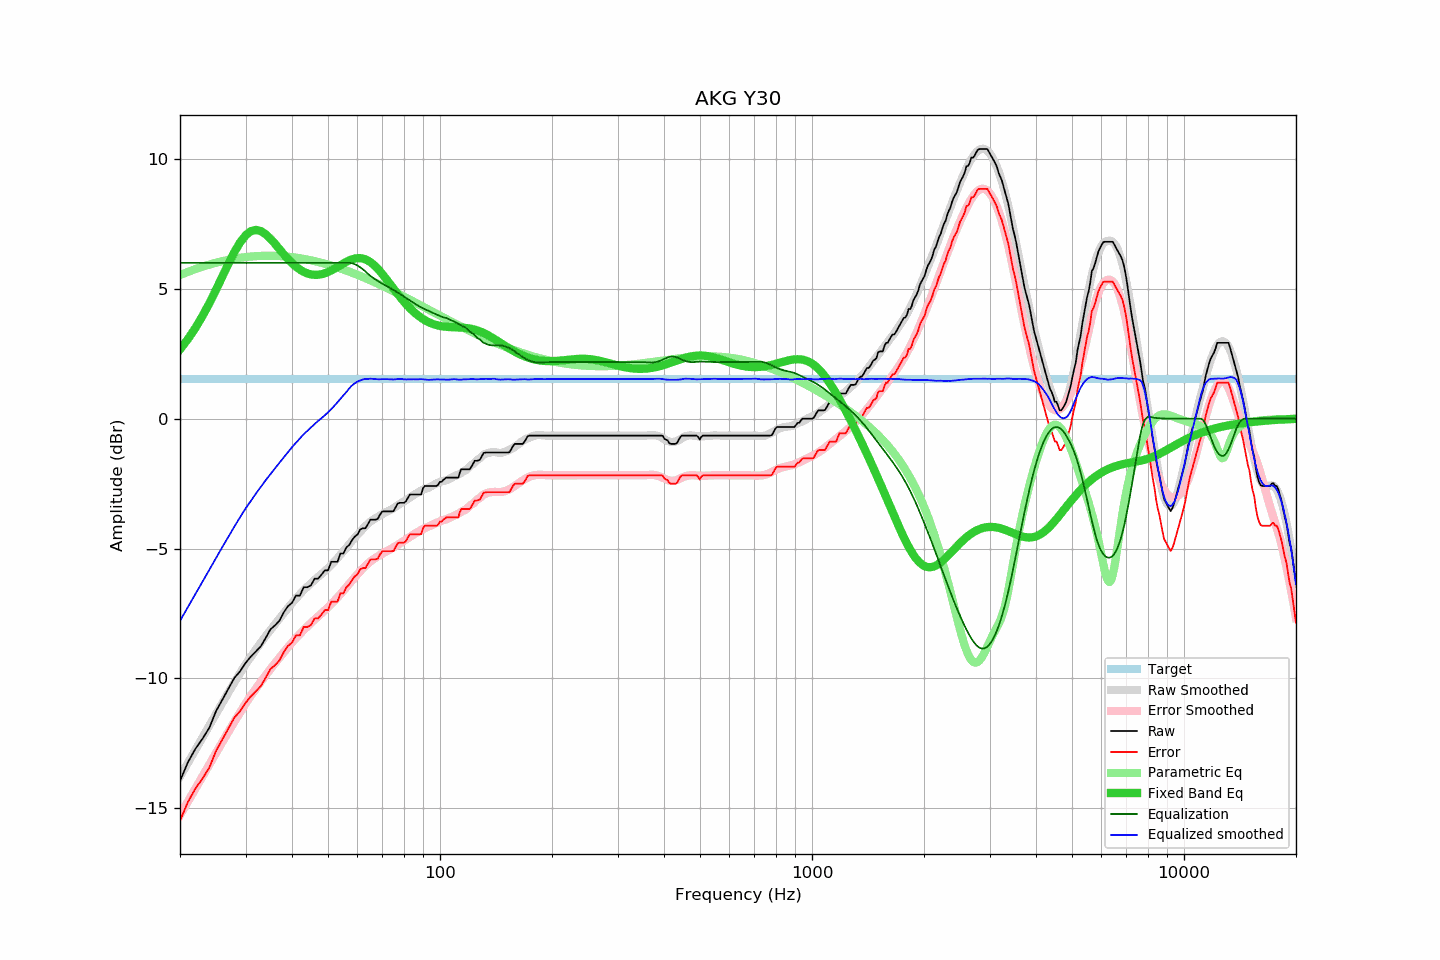

The file beside this chart, header and first rows:
frequency, raw, error, smoothed, error_smoothed, equalization, parametric_eq, equalized_raw, equalized_smoothed, target
20, -13.95, -15.48, -13.78, -15.26, 6.00, 2.67, -7.95, -7.78, 1.53
21, -13.23, -14.76, -13.26, -14.74, 6.00, 3.06, -7.23, -7.26, 1.53
22, -12.71, -14.24, -12.75, -14.24, 6.00, 3.49, -6.71, -6.75, 1.53
23, -12.32, -13.85, -12.27, -13.76, 6.00, 3.96, -6.32, -6.27, 1.53
24, -11.89, -13.42, -11.80, -13.30, 6.00, 4.45, -5.89, -5.80, 1.53
25, -11.26, -12.79, -11.36, -12.87, 6.00, 4.96, -5.26, -5.36, 1.53
26, -10.82, -12.35, -10.94, -12.45, 6.00, 5.48, -4.82, -4.94, 1.53
27, -10.40, -11.93, -10.54, -12.05, 6.00, 5.97, -4.40, -4.54, 1.53
28, -9.98, -11.51, -10.16, -11.67, 6.00, 6.41, -3.98, -4.16, 1.53
29, -9.73, -11.26, -9.80, -11.31, 6.00, 6.78, -3.73, -3.80, 1.53
30, -9.41, -10.94, -9.46, -10.97, 6.00, 7.06, -3.41, -3.46, 1.53
31, -9.16, -10.69, -9.17, -10.67, 6.00, 7.22, -3.16, -3.17, 1.53
32, -8.96, -10.49, -8.88, -10.39, 6.00, 7.27, -2.96, -2.88, 1.53
33, -8.76, -10.29, -8.62, -10.12, 6.00, 7.22, -2.76, -2.62, 1.53
34, -8.44, -9.97, -8.37, -9.87, 6.00, 7.10, -2.44, -2.37, 1.53
35, -8.11, -9.64, -8.14, -9.64, 6.00, 6.93, -2.11, -2.14, 1.53
36, -7.96, -9.49, -7.92, -9.42, 6.00, 6.73, -1.96, -1.92, 1.53
37, -7.78, -9.31, -7.70, -9.20, 6.00, 6.53, -1.78, -1.70, 1.53
38, -7.46, -8.99, -7.49, -9.00, 6.00, 6.33, -1.46, -1.49, 1.53
39, -7.22, -8.75, -7.29, -8.80, 6.00, 6.15, -1.22, -1.29, 1.53
40, -7.09, -8.62, -7.10, -8.62, 6.00, 5.99, -1.09, -1.10, 1.53
41, -6.81, -8.34, -6.93, -8.45, 6.00, 5.85, -0.81, -0.93, 1.53
42, -6.81, -8.34, -6.76, -8.29, 6.00, 5.74, -0.81, -0.76, 1.53
43, -6.49, -8.02, -6.60, -8.14, 6.00, 5.65, -0.49, -0.60, 1.53
44, -6.49, -8.02, -6.47, -8.00, 6.00, 5.59, -0.49, -0.47, 1.53
45, -6.41, -7.94, -6.33, -7.86, 6.00, 5.55, -0.41, -0.33, 1.53
46, -6.16, -7.69, -6.21, -7.74, 6.00, 5.54, -0.16, -0.21, 1.53
47, -6.16, -7.69, -6.09, -7.62, 6.00, 5.54, -0.16, -0.09, 1.53
48, -6.01, -7.54, -5.98, -7.50, 6.00, 5.56, -0.01, 0.02, 1.53
49, -5.84, -7.37, -5.87, -7.38, 6.00, 5.60, 0.16, 0.13, 1.53
50, -5.84, -7.37, -5.75, -7.26, 6.00, 5.65, 0.16, 0.25, 1.53
51, -5.51, -7.04, -5.64, -7.14, 6.00, 5.70, 0.49, 0.36, 1.53
52, -5.51, -7.04, -5.50, -7.02, 6.00, 5.77, 0.49, 0.50, 1.53
53, -5.51, -7.04, -5.37, -6.89, 6.00, 5.84, 0.49, 0.63, 1.53
54, -5.19, -6.72, -5.23, -6.76, 6.00, 5.91, 0.81, 0.77, 1.53
55, -5.19, -6.72, -5.11, -6.62, 6.00, 5.98, 0.81, 0.89, 1.53
56, -4.96, -6.49, -4.98, -6.49, 6.00, 6.04, 1.04, 1.02, 1.53
57, -4.86, -6.39, -4.83, -6.36, 6.00, 6.09, 1.14, 1.17, 1.53
58, -4.68, -6.21, -4.70, -6.23, 5.98, 6.13, 1.30, 1.28, 1.53
59, -4.54, -6.07, -4.58, -6.11, 5.95, 6.16, 1.41, 1.36, 1.53
60, -4.46, -5.99, -4.47, -5.99, 5.89, 6.18, 1.43, 1.43, 1.53
61, -4.27, -5.80, -4.36, -5.87, 5.83, 6.18, 1.56, 1.47, 1.53
62, -4.22, -5.75, -4.24, -5.77, 5.75, 6.16, 1.53, 1.51, 1.53
63, -4.22, -5.75, -4.14, -5.67, 5.67, 6.13, 1.45, 1.53, 1.53
64, -4.06, -5.59, -4.05, -5.58, 5.58, 6.09, 1.52, 1.53, 1.53
65, -3.89, -5.42, -3.96, -5.50, 5.50, 6.02, 1.61, 1.54, 1.53
66, -3.89, -5.42, -3.89, -5.43, 5.43, 5.95, 1.54, 1.53, 1.53
67, -3.89, -5.42, -3.84, -5.36, 5.36, 5.87, 1.47, 1.52, 1.53
68, -3.86, -5.39, -3.79, -5.30, 5.30, 5.77, 1.44, 1.52, 1.53
69, -3.69, -5.22, -3.73, -5.25, 5.25, 5.67, 1.56, 1.52, 1.53
70, -3.57, -5.10, -3.67, -5.20, 5.20, 5.56, 1.63, 1.52, 1.53
71, -3.57, -5.10, -3.63, -5.15, 5.15, 5.45, 1.58, 1.52, 1.53
72, -3.57, -5.10, -3.58, -5.10, 5.10, 5.34, 1.53, 1.52, 1.53
73, -3.57, -5.10, -3.54, -5.05, 5.05, 5.23, 1.48, 1.52, 1.53
74, -3.57, -5.10, -3.50, -5.01, 5.01, 5.12, 1.44, 1.51, 1.53
75, -3.56, -5.09, -3.45, -4.96, 4.96, 5.01, 1.40, 1.51, 1.53
76, -3.41, -4.94, -3.39, -4.91, 4.91, 4.90, 1.50, 1.52, 1.53
77, -3.26, -4.79, -3.33, -4.85, 4.85, 4.79, 1.59, 1.53, 1.53
78, -3.24, -4.77, -3.28, -4.80, 4.80, 4.69, 1.56, 1.53, 1.53
79, -3.24, -4.77, -3.23, -4.75, 4.75, 4.60, 1.51, 1.53, 1.53
... 553 more rows
